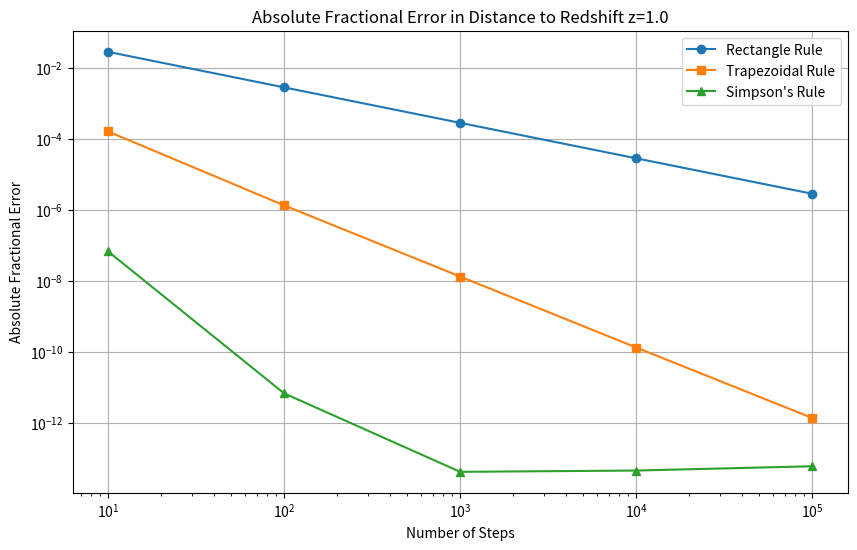
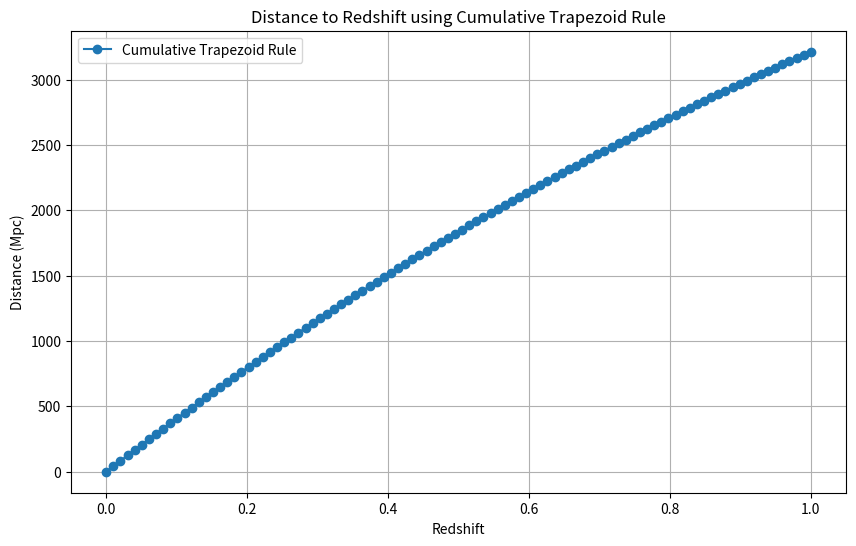
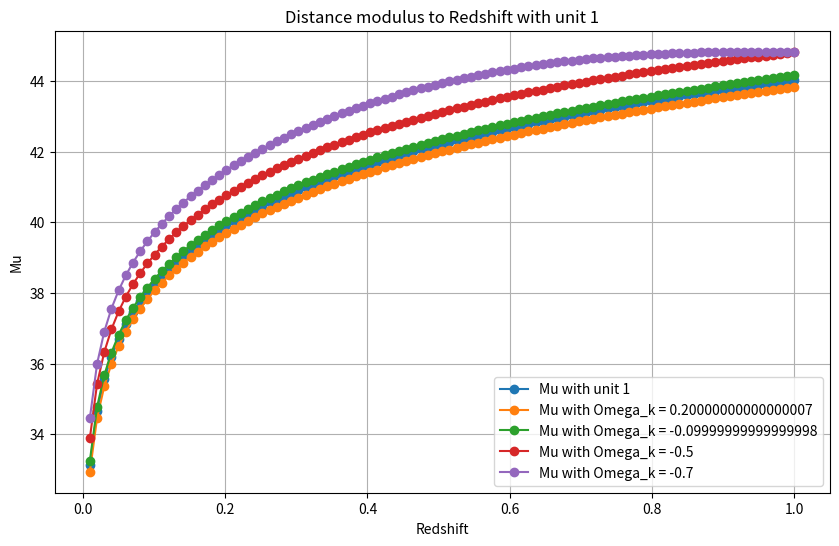
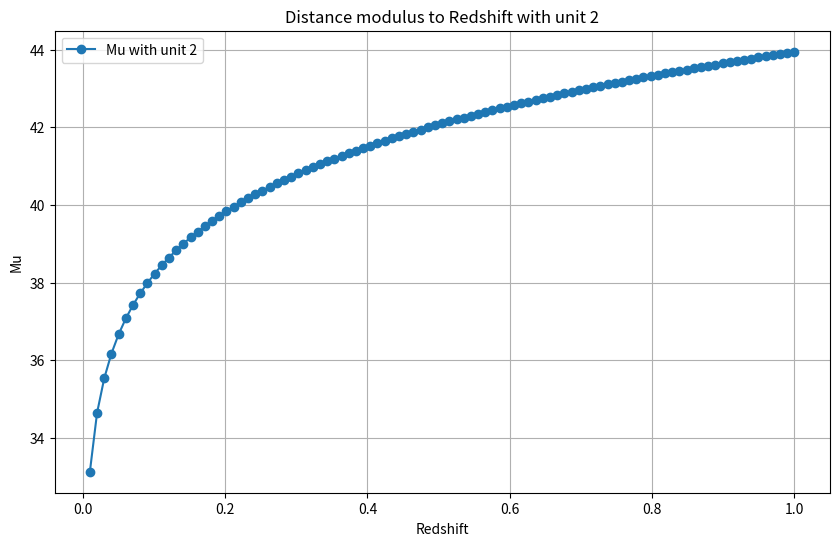
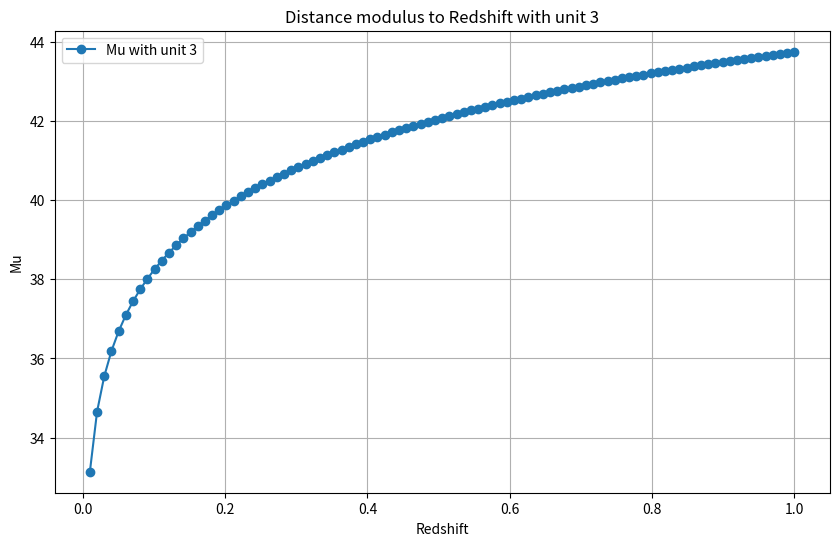

Source code (Python) for these figures, in order:
# This is a template file for Computer Modelling Unit 1.
# You will fill it in, and should update the comments accordingly.

import numpy as np
import matplotlib.pyplot as plt
from scipy.interpolate import interp1d

class Cosmology:
    def __init__(self, H0, Omega_m, Omega_lambda):
        self.H0 = H0
        self.Omega_m = Omega_m
        self.Omega_lambda = Omega_lambda
        self.c0 = 3.0e5
        
    # The __init__ method is a special method that is called and initialises when an instance is created.

    # The self parameter is used as the first parameter in methods.

    def integrand(self, z):
        H_z = ((self.Omega_m * (1 + z)**3 + self.Omega_k * (1 + z)**2 + self.Omega_lambda)**(-0.5))
        return H_z
    
    def calc_Omega_k(self, Omega_m, Omega_lambda):
        self.Omega_k = 1 - Omega_m - Omega_lambda
        return self.Omega_k
    
    def check_flat(self):
        if self.Omega_k == 0:
            return True
        else: 
            return False
    
    def set_Omega_m(self, Omega_m):
        self.Omega_m = Omega_m
        self.Omega_lambda = 1 - self.Omega_m - self.Omega_k
        
    def set_Omega_lambda(self, Omega_lambda):
        self.Omega_lambda = Omega_lambda
        self.Omega_m = 1 - self.Omega_lambda - self.Omega_k

    def Omega_lambda_h_squared(self):
        h = self.H0 / 100
        return self.Omega_lambda * h**2
    
    def __str__(self):
        return "<Cosmology with H0 = {}, Omega_m = {}, Omega_lambda = {}, Omega_k = {}>".format(self.H0, self.Omega_m, self.Omega_lambda, self.Omega_k)
    
    #__str__ method is ruunned when the I print a class to determine the output string representation of the object.

    # Define the rectangle rule integration function
    def rectangle_rule_integrate(self, z, n):
        a = 0
        delta_x = (z - a) / n
        result = 0
        for i in range(n):
            x_i = a + i * delta_x
            result += self.integrand(x_i) * delta_x
        return result * (self.c0 / H0)

    # Define the trapezoidal rule integration function
    def trapezoidal_rule_integrate(self, z, n):
        a = 0
        delta_x = (z - a) / (n - 1)
        result = 0.5 * (self.integrand(a) + self.integrand(z)) * delta_x
        for i in range(1, n - 1):
            x_i = a + i * delta_x
            result += self.integrand(x_i) * delta_x
        return result * (self.c0 / H0)

    # Define the Simpson's rule integration function
    def simpsons_rule_integrate(self, z, n):
        a = 0
        delta_x = (z - a) / (2 * n)
        result = (self.integrand(a) + self.integrand(z)) * delta_x / 3
        for i in range(1, 2 * n):
            x_i = a + i * delta_x
            if i % 2 == 0:
                result += 2 * self.integrand(x_i) * delta_x / 3
            else:
                result += 4 * self.integrand(x_i) * delta_x / 3
        return result * (self.c0 / H0)

    def cumulative_trapezoid_rule(self, max_z, n):
        """
        Compute the cumulative integral of f from 0 to z using the trapezoid rule with n steps.

        Returns:
        np.ndarray: The cumulative integral values at each step.
        """
        #Define the x values (integration range)
        x = np.linspace(0, max_z, n)
    
        # Compute the function values f(x)
        y = np.array([self.integrand(x_i) for x_i in x])
        
        # Compute the cumulative integral using trapezoidal rule
        h = (max_z - 0) / (n - 1)  # Step size
        cumulative_integral = np.zeros(n)

        # Perform cumulative integration
        for i in range(1, n):
            cumulative_integral[i] = cumulative_integral[i - 1] + (y[i - 1] + y[i]) * (h / 2) 

        # Scale by constants
        return x, cumulative_integral * (self.c0 / H0)

    def get_distances(self, z_values):
        """
        Returns the comoving distances for an array of z values.

        Parameters:
        z_values (array-like): Array of redshift values.

        Returns:
        np.ndarray: Array of corresponding distances D(z) in Mpc.
        """
        # Ensure z_values is an array
        z_values = np.array(z_values)
        
        # Create a dense interpolation grid
        max_z = max(z_values)
        n_steps = 1000
        z_interp = np.linspace(0, max_z, n_steps)
        distances_interp = self.cumulative_trapezoid_rule(max_z, n_steps)[1]

        # Create interpolator
        interpolator = interp1d(z_interp, distances_interp, kind='cubic', fill_value="extrapolate")
        
        # Interpolate distances for the provided z_values
        return interpolator(z_values)

    def s_function(self, z_values):
        if self.Omega_k > 0:
            return np.sinh(np.sqrt(np.abs(self.Omega_k)) * H0 / self.c0 * self.get_distances(np.array(z_values)))
        elif self.Omega_k == 0:
            return H0 / self.c0 * self.get_distances(np.array(z_values)) 
        else :
            return np.sin(np.sqrt(np.abs(self.Omega_k)) * H0 / self.c0 * self.get_distances(np.array(z_values)))

    def get_distance_moduli(self, z_values):
        """
        Computes the distance moduli μ(z) for an array of redshift values.

        Parameters:
        z_values (array-like): Array of redshift values.

        Returns:
        np.ndarray: Array of corresponding distance moduli μ(z).
        """
        # Get comoving distances
        distances = self.get_distances(z_values)
        
        # Convert comoving distance to luminosity distance
        if self.Omega_k == 0:
            luminosity_distances = (1 + np.array(z_values)) * self.c0 / H0 * self.s_function(z_values)
        else :
            luminosity_distances = (1 + np.array(z_values)) * self.c0 / H0 * 1/np.sqrt(np.abs(self.Omega_k)) * self.s_function(z_values)

        # Compute distance modulus
        distance_moduli = 5 * np.log10(luminosity_distances) + 25
        
        return distance_moduli

# Create a new Cosmology instance with specific parameters
unit_1 = Cosmology(72, 0.3, 0.7)
Omega_k = unit_1.calc_Omega_k(0.3, 0.7)

# The speed of light in km/s

# The Hubble constant in km/s/Mpc
H0 = 72
# Calculate the distance to redshift z=1.0 using different integration methods
z = 1.0

def main():

    print("The distance D is", unit_1.rectangle_rule_integrate(z, 10000), "Mpc by using the rectangle rule")
    print("The distance D is", unit_1.trapezoidal_rule_integrate(z, 10000), "Mpc by using the trapezoidal rule")
    print("The distance D is", unit_1.simpsons_rule_integrate(z, 10000), "Mpc by using Simpson's rule")

    # Reference value for the distance using a very high number of steps
    n_steps_ref = 10**6

    # Calculate the reference distance using Simpson's rule 
    # Since the reference distance is calculated using a very high number of steps, we can assume it is accurate
    reference_distance = unit_1.simpsons_rule_integrate(z, n_steps_ref)

    # Number of steps to test
    n_steps_list = [10, 100, 1000, 10000, 100000]

    # Arrays to store the errors
    errors_rectangle = []
    errors_trapezoidal = []
    errors_simpsons = []

    # Calculate the distances and errors for each method
    for n_steps in n_steps_list:
        distance_rectangle = unit_1.rectangle_rule_integrate(z, n_steps)
        distance_trapezoidal = unit_1.trapezoidal_rule_integrate(z, n_steps)
        distance_simpsons = unit_1.simpsons_rule_integrate(z, n_steps)
        
        error_rectangle = abs((distance_rectangle - reference_distance) / reference_distance)
        error_trapezoidal = abs((distance_trapezoidal - reference_distance) / reference_distance)
        error_simpsons = abs((distance_simpsons - reference_distance) / reference_distance)
        
        errors_rectangle.append(error_rectangle)
        errors_trapezoidal.append(error_trapezoidal)
        errors_simpsons.append(error_simpsons)

    # Plot the errors
    plt.figure(figsize=(10, 6))
    plt.loglog(n_steps_list, errors_rectangle, label='Rectangle Rule', marker='o')
    plt.loglog(n_steps_list, errors_trapezoidal, label='Trapezoidal Rule', marker='s')
    plt.loglog(n_steps_list, errors_simpsons, label="Simpson's Rule", marker='^')
    plt.xlabel('Number of Steps')
    plt.ylabel('Absolute Fractional Error')
    plt.title('Absolute Fractional Error in Distance to Redshift z=1.0')
    plt.legend()
    plt.grid(True)
    plt.show()

    # Example usage
    max_z = 1.0
    n_test = 100
    z_values, distances = unit_1.cumulative_trapezoid_rule(max_z, n_test)

    # Plot the result
    plt.figure(figsize=(10, 6))
    plt.plot(z_values, distances, label='Cumulative Trapezoid Rule', marker='o')
    plt.xlabel('Redshift')
    plt.ylabel('Distance (Mpc)')
    plt.title('Distance to Redshift using Cumulative Trapezoid Rule')
    plt.legend()
    plt.grid(True)
    plt.show()


    z_values = [0.1, 0.5, 0.7, 1.0, 0.3]
    
    # Get distances
    distances = unit_1.get_distances(z_values)
    print("Distances D(z) in Mpc:", distances)

    # Get distance moduli for unit 1
    z_values_plot = np.linspace(0, 1, 100)
    distance_moduli_1 = unit_1.get_distance_moduli(z_values_plot)
    
    plt.figure(figsize=(10, 6))
    plt.plot(z_values_plot, distance_moduli_1, label='Mu with unit 1', marker='o')
    plt.xlabel('Redshift')
    plt.ylabel('Mu')
    plt.title('Distance modulus to Redshift with unit 1')
    plt.legend()
    plt.grid(True)
    plt.show()
    
    Omega_m_values = [0.1, 0.4, 0.8, 1.0]
    for Omega_m in Omega_m_values:
        Omega_k = unit_1.calc_Omega_k(Omega_m, 0.7)
        distance_moduli = unit_1.get_distance_moduli(z_values_plot)
        plt.plot(z_values_plot, distance_moduli, label='Mu with Omega_k = {}'.format(Omega_k), marker='o')
        plt.legend()

    unit_2 = Cosmology(72, 0.1, 0.1)
    unit_2.calc_Omega_k(0.1, 0.1)
    distance_moduli_2 = unit_2.get_distance_moduli(z_values_plot)

    plt.figure(figsize=(10, 6))
    plt.plot(z_values_plot, distance_moduli_2, label='Mu with unit 2', marker='o')
    plt.xlabel('Redshift')
    plt.ylabel('Mu')
    plt.title('Distance modulus to Redshift with unit 2')
    plt.legend()
    plt.grid(True)
    plt.show()

    unit_3 = Cosmology(72, 0.7, 0.7)
    unit_3.calc_Omega_k(0.7, 0.7)
    distance_moduli_3 = unit_3.get_distance_moduli(z_values_plot)
    
    plt.figure(figsize=(10, 6))
    plt.plot(z_values_plot, distance_moduli_3, label='Mu with unit 3', marker='o')
    plt.xlabel('Redshift')
    plt.ylabel('Mu')
    plt.title('Distance modulus to Redshift with unit 3')
    plt.legend()
    plt.grid(True)
    plt.show()

main()